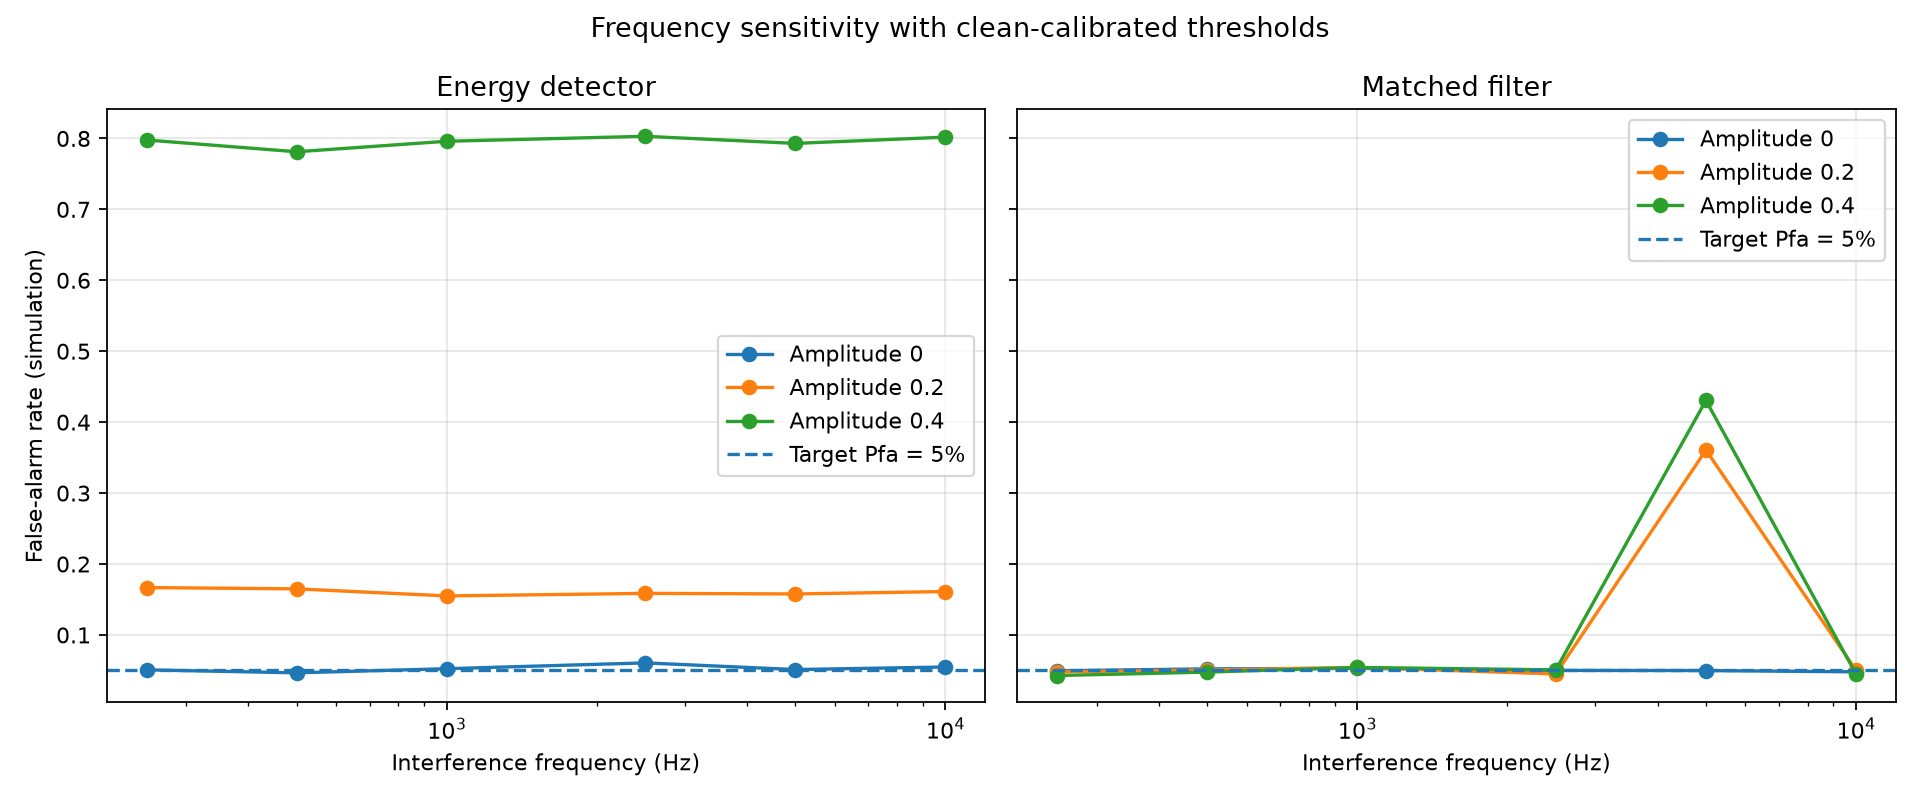

The data file committed next to this chart (first rows):
ambient_frequency_hz, test_ambient_amplitude, energy_false_alarm_rate, energy_false_alarm_ci95_low, energy_false_alarm_ci95_high, matched_filter_false_alarm_rate, matched_filter_false_alarm_ci95_low, matched_filter_false_alarm_ci95_high, target_false_alarm_rate, seed, calibration_condition, result_type
250.0, 0.0, 0.0508, 0.04505, 0.05724, 0.0494, 0.04373, 0.05576, 0.05, 20261025, clean_AWGN_only, simulation_not_measurement
250.0, 0.2, 0.1668, 0.1567, 0.1774, 0.048, 0.04241, 0.05428, 0.05, 20261025, clean_AWGN_only, simulation_not_measurement
250.0, 0.4, 0.7978, 0.7864, 0.8087, 0.0428, 0.03753, 0.04877, 0.05, 20261025, clean_AWGN_only, simulation_not_measurement
500.0, 0.0, 0.0466, 0.0411, 0.0528, 0.0522, 0.04637, 0.05872, 0.05, 20261026, clean_AWGN_only, simulation_not_measurement
500.0, 0.2, 0.165, 0.155, 0.1755, 0.0506, 0.04486, 0.05703, 0.05, 20261026, clean_AWGN_only, simulation_not_measurement
500.0, 0.4, 0.7812, 0.7695, 0.7924, 0.0476, 0.04204, 0.05386, 0.05, 20261026, clean_AWGN_only, simulation_not_measurement
1000, 0.0, 0.0524, 0.04656, 0.05893, 0.0528, 0.04694, 0.05935, 0.05, 20261027, clean_AWGN_only, simulation_not_measurement
1000, 0.2, 0.155, 0.1452, 0.1653, 0.0542, 0.04826, 0.06082, 0.05, 20261027, clean_AWGN_only, simulation_not_measurement
1000, 0.4, 0.796, 0.7846, 0.8069, 0.0542, 0.04826, 0.06082, 0.05, 20261027, clean_AWGN_only, simulation_not_measurement
2500, 0.0, 0.0606, 0.05432, 0.06756, 0.05, 0.0443, 0.05639, 0.05, 20261028, clean_AWGN_only, simulation_not_measurement
2500, 0.2, 0.1586, 0.1487, 0.169, 0.045, 0.03959, 0.0511, 0.05, 20261028, clean_AWGN_only, simulation_not_measurement
2500, 0.4, 0.803, 0.7917, 0.8138, 0.0508, 0.04505, 0.05724, 0.05, 20261028, clean_AWGN_only, simulation_not_measurement
5000, 0.0, 0.0512, 0.04543, 0.05766, 0.0498, 0.04411, 0.05618, 0.05, 20261029, clean_AWGN_only, simulation_not_measurement
5000, 0.2, 0.1578, 0.148, 0.1682, 0.3606, 0.3474, 0.374, 0.05, 20261029, clean_AWGN_only, simulation_not_measurement
5000, 0.4, 0.793, 0.7815, 0.804, 0.4306, 0.4169, 0.4444, 0.05, 20261029, clean_AWGN_only, simulation_not_measurement
10000, 0.0, 0.0548, 0.04883, 0.06146, 0.048, 0.04241, 0.05428, 0.05, 20261030, clean_AWGN_only, simulation_not_measurement
10000, 0.2, 0.1612, 0.1513, 0.1717, 0.05, 0.0443, 0.05639, 0.05, 20261030, clean_AWGN_only, simulation_not_measurement
10000, 0.4, 0.8018, 0.7905, 0.8126, 0.0448, 0.03941, 0.05089, 0.05, 20261030, clean_AWGN_only, simulation_not_measurement
